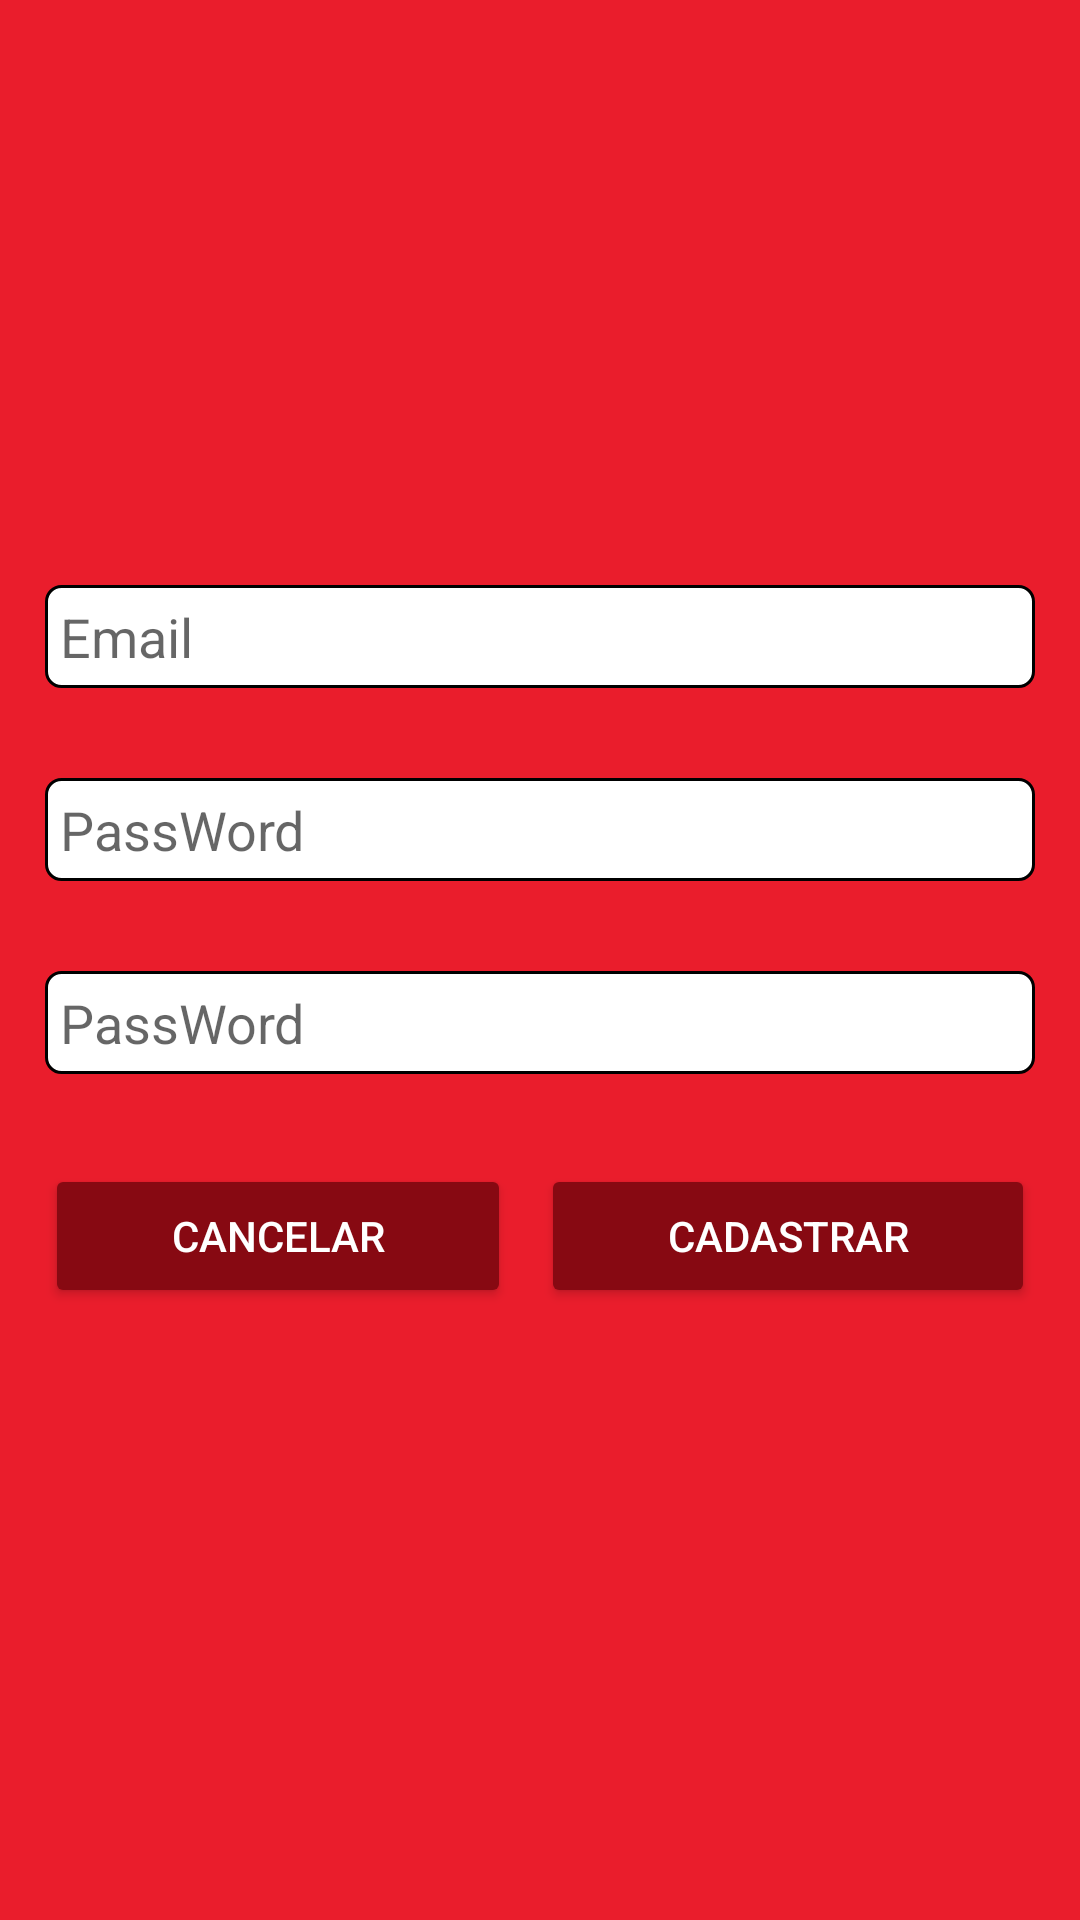

Produce the Android XML layout that renders to this screen, including the resource entries it uses.
<!-- AndroidManifest.xml: application theme AppTheme -->
<!-- res/layout/fragment_cadastro.xml -->
<?xml version="1.0" encoding="utf-8"?>
<androidx.constraintlayout.widget.ConstraintLayout xmlns:android="http://schemas.android.com/apk/res/android"
    xmlns:app="http://schemas.android.com/apk/res-auto"
    xmlns:tools="http://schemas.android.com/tools"
    android:layout_width="match_parent"
    android:layout_height="match_parent"
    android:background="@color/BackFood"
    tools:context=".views.fragments.CadastroFragment">

    <ImageView
        android:id="@+id/imageView"
        android:layout_width="wrap_content"
        android:layout_height="@dimen/dm_logo_cadastro_hei"
        android:src="@drawable/logo"
        app:layout_constraintBottom_toBottomOf="parent"
        app:layout_constraintEnd_toEndOf="parent"
        app:layout_constraintHorizontal_bias="1.0"
        app:layout_constraintStart_toStartOf="parent"
        app:layout_constraintTop_toTopOf="parent"
        app:layout_constraintVertical_bias="0.0"
        android:contentDescription="TODO" />

    <LinearLayout
        android:layout_width="match_parent"
        android:layout_height="0dp"
        android:layout_margin="@dimen/marg_padrao"
        android:orientation="vertical"
        app:layout_constraintBottom_toBottomOf="parent"
        app:layout_constraintEnd_toEndOf="parent"
        app:layout_constraintStart_toStartOf="parent"
        app:layout_constraintTop_toBottomOf="@+id/imageView">

        <EditText
            android:id="@+id/editTextfirstEmail"
            android:layout_width="match_parent"
            android:layout_height="wrap_content"
            android:layout_marginTop="@dimen/marg_long"
            android:background="@drawable/layout_text"
            android:ems="10"
            android:hint="@string/email"
            android:inputType="textPersonName"
            android:padding="@dimen/padding_padrao" />

        <EditText
            android:id="@+id/fistTextPassword"
            android:layout_width="match_parent"
            android:layout_height="wrap_content"
            android:layout_marginTop="@dimen/marg_long"
            android:background="@drawable/layout_text"
            android:ems="10"
            android:hint="@string/passWord"
            android:inputType="textPassword"
            android:padding="@dimen/padding_padrao" />

        <EditText
            android:id="@+id/confirmTextPassword"
            android:layout_width="match_parent"
            android:layout_height="wrap_content"
            android:layout_marginTop="@dimen/marg_long"
            android:background="@drawable/layout_text"
            android:ems="10"
            android:hint="@string/passWord"
            android:inputType="textPassword"
            android:padding="@dimen/padding_padrao" />

        <LinearLayout
            android:layout_width="match_parent"
            android:layout_height="wrap_content"
            android:layout_marginTop="@dimen/marg_long"
            android:gravity="center"
            android:orientation="horizontal">

            <Button
                android:id="@+id/buttonCancelar"
                android:layout_width="wrap_content"
                android:layout_height="wrap_content"
                android:layout_marginRight="@dimen/padding_padrao"
                android:theme="@style/botao_padrao"
                android:layout_weight="1"
                android:text="Cancelar" />

            <Button
                android:id="@+id/buttonCadas"
                android:layout_width="wrap_content"
                android:layout_height="wrap_content"
                android:layout_marginLeft="@dimen/padding_padrao"
                android:theme="@style/botao_padrao"
                android:layout_weight="1"
                android:text="Cadastrar" />
        </LinearLayout>

    </LinearLayout>


</androidx.constraintlayout.widget.ConstraintLayout>
<!-- resources referenced by this layout -->
<resources>
  <color name="BackFood">#Ea1d2c</color>
  <dimen name="dm_logo_cadastro_hei">150dp</dimen>
  <dimen name="marg_long">30dp</dimen>
  <dimen name="marg_padrao">15dp</dimen>
  <dimen name="padding_padrao">5dp</dimen>
  <!-- drawable layout_text (drawable) -->
  <?xml version="1.0" encoding="utf-8"?>
  <shape
      xmlns:android="http://schemas.android.com/apk/res/android"
      android:shape="rectangle"
      >
      <solid android:color="@color/white"/>
      <stroke android:width="1dp"
          android:color="@color/black"
          />
      <corners android:radius="5dp"/>
  
  
  </shape>
  <string name="email">Email</string>
  <string name="passWord">PassWord</string>
  <style name="botao_padrao" parent="Theme.AppCompat.Light">
          <item name="colorControlHighlight">#FF404E</item>
          <item name="colorButtonNormal">@color/AssetFood</item>
          <item name="android:textColor">@android:color/white</item>
      </style>
  <style name="AppTheme" parent="Theme.AppCompat.Light.NoActionBar">
          <item name="colorPrimary">@color/white</item>
          <item name="colorPrimaryDark">@color/readFood</item>
          <item name="colorPrimaryVariant">@color/AssetFood</item>
          <item name="colorOnPrimary">@color/white</item>
          
          <item name="colorSecondary">@color/teal_200</item>
          <item name="colorSecondaryVariant">@color/teal_700</item>
          <item name="colorOnSecondary">@color/black</item>
          
          <item name="android:statusBarColor" tools:targetApi="l">?attr/colorPrimaryVariant</item>
  
          
  
      </style>
  <color name="white">#FFFFFFFF</color>
  <color name="black">#FF000000</color>
  <color name="AssetFood">#870912</color>
  <color name="readFood">#A50A15</color>
  <color name="teal_200">#FF03DAC5</color>
  <color name="teal_700">#FF018786</color>
</resources>
